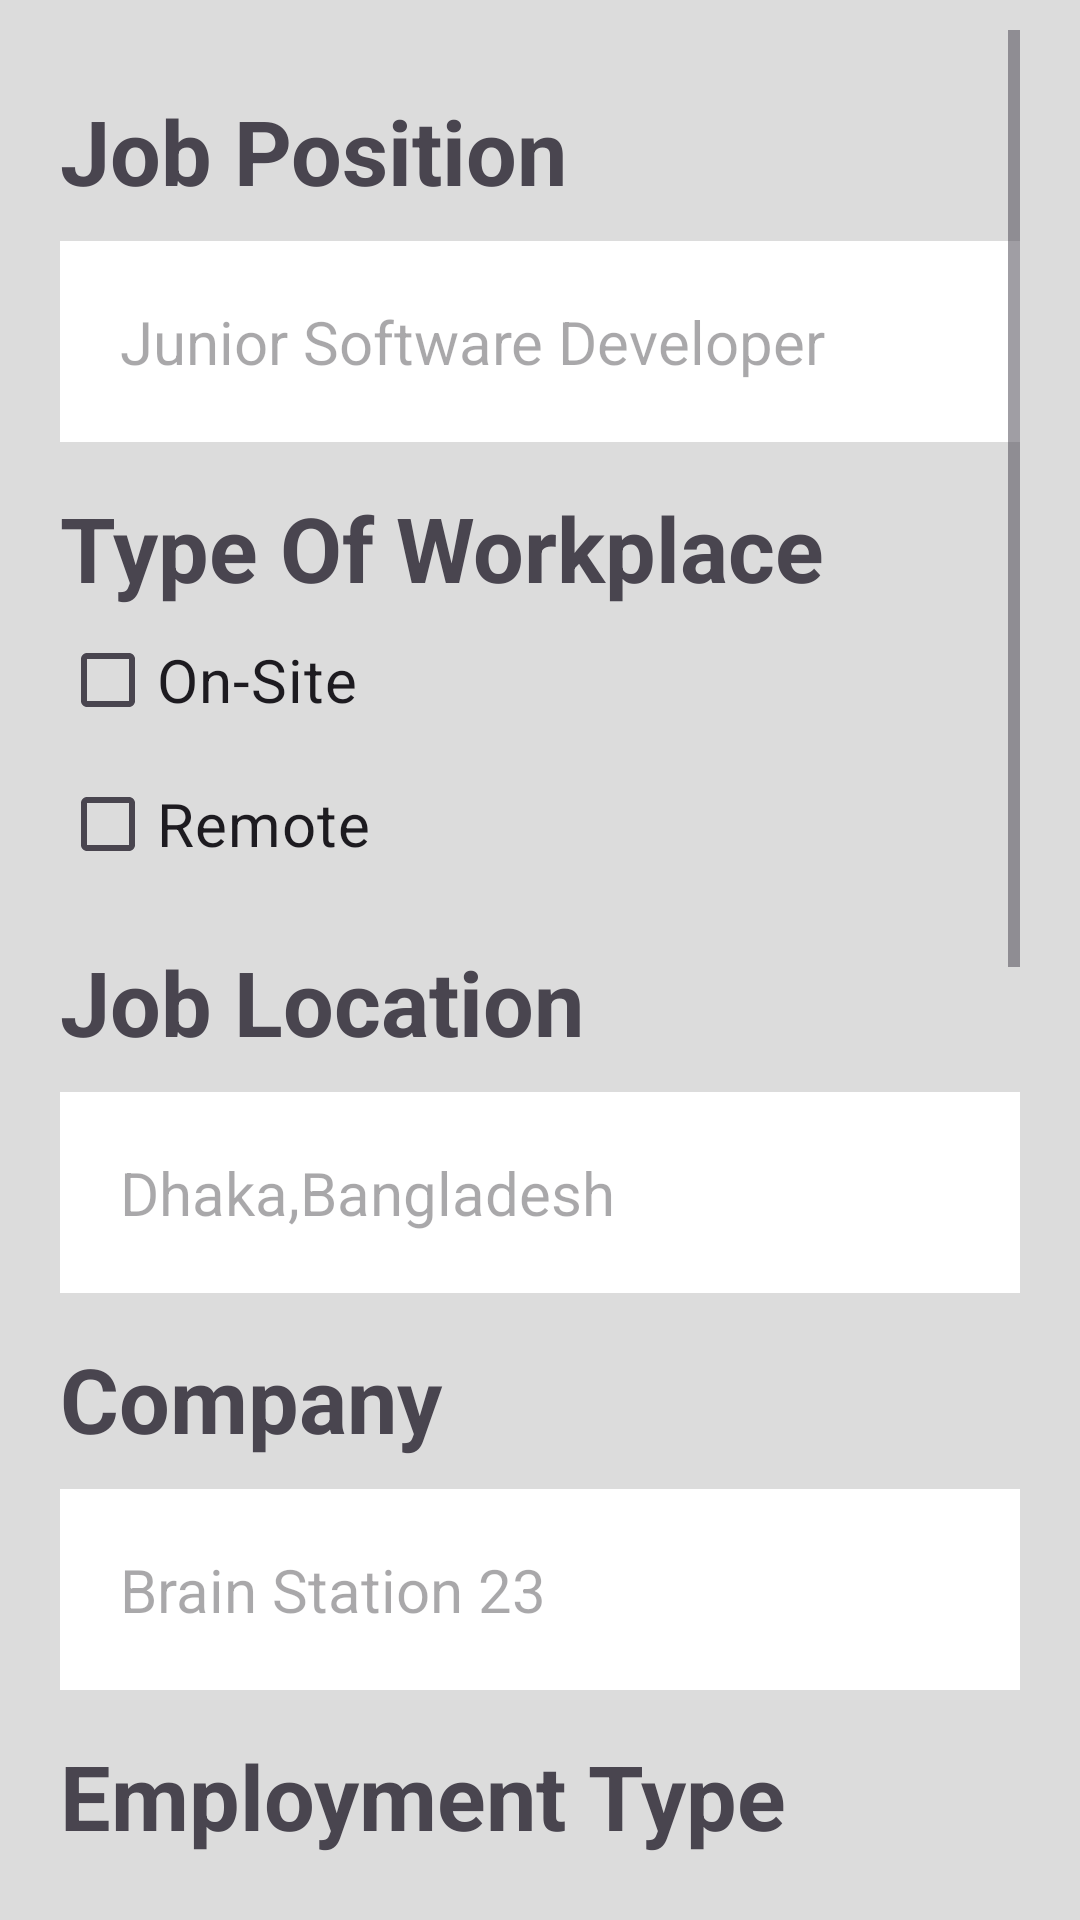

Layout XML and referenced resources for this Android screen:
<!-- AndroidManifest.xml: application theme Theme.JobBox -->
<!-- res/layout/fragment_postjob.xml -->
<?xml version="1.0" encoding="utf-8"?>
<FrameLayout xmlns:android="http://schemas.android.com/apk/res/android"
    xmlns:tools="http://schemas.android.com/tools"
    android:layout_width="match_parent"
    android:layout_height="match_parent"
    android:background="#FADCDCDC">


    <ScrollView
        android:layout_margin="10sp"
        android:paddingLeft="10dp"
        android:paddingRight="10dp"
        android:layout_width="match_parent"
        android:layout_height="match_parent"
        >

        <LinearLayout
            android:layout_width="match_parent"
            android:layout_height="wrap_content"
            android:orientation="vertical">

            <TextView
                android:id="@+id/textView4"
                android:layout_width="match_parent"
                android:layout_height="wrap_content"
                android:text="Job Position"
                android:textSize="30sp"
                android:textStyle="bold"
                android:layout_marginTop="20dp" />

            <EditText
                android:id="@+id/editTextText"
                android:layout_width="match_parent"
                android:layout_height="wrap_content"
                android:ems="10"
                android:background="@color/white"
                android:padding="20dp"
                android:layout_marginTop="10sp"
                android:inputType="text"
                android:hint="Junior Software Developer"
                android:textSize="20sp"
                />

            
            <TextView
                android:layout_width="match_parent"
                android:layout_height="wrap_content"
                android:text="Type Of Workplace"
                android:textSize="30sp"
                android:textStyle="bold"
                android:layout_marginTop="15sp"
                />

            <CheckBox
                android:id="@+id/checkBox2"
                android:layout_width="match_parent"
                android:layout_height="wrap_content"
                android:text="On-Site"
                android:textSize="20sp"
                android:textStyle="normal"/>

            <CheckBox
                android:id="@+id/checkBox3"
                android:layout_width="match_parent"
                android:layout_height="wrap_content"
                android:textSize="20sp"
                android:text="Remote" />

            
            <TextView
                android:layout_width="match_parent"
                android:layout_height="wrap_content"
                android:text="Job Location"
                android:textSize="30sp"
                android:textStyle="bold"
                android:layout_marginTop="15sp"
                />
            <EditText
                android:id="@+id/jobLocation"
                android:layout_width="match_parent"
                android:layout_height="wrap_content"
                android:ems="10"
                android:background="@color/white"
                android:padding="20dp"
                android:layout_marginTop="10sp"
                android:inputType="text"
                android:hint="Dhaka,Bangladesh"
                android:textSize="20sp"
                />

            
            <TextView
                android:layout_width="match_parent"
                android:layout_height="wrap_content"
                android:text="Company"
                android:textSize="30sp"
                android:textStyle="bold"
                android:layout_marginTop="15sp"
                />
            <EditText
                android:id="@+id/company"
                android:layout_width="match_parent"
                android:layout_height="wrap_content"
                android:ems="10"
                android:background="@color/white"
                android:padding="20dp"
                android:layout_marginTop="10sp"
                android:inputType="text"
                android:hint="Brain Station 23"
                android:textSize="20sp"
                />
            
            <TextView
                android:layout_width="match_parent"
                android:layout_height="wrap_content"
                android:text="Employment Type"
                android:textSize="30sp"
                android:textStyle="bold"
                android:layout_marginTop="15sp"
                />

            <CheckBox
                android:id="@+id/fullTime"
                android:layout_width="match_parent"
                android:layout_height="wrap_content"
                android:text="Full Time"
                android:textSize="20sp"
                android:textStyle="normal"/>

            <CheckBox
                android:id="@+id/partTime"
                android:layout_width="match_parent"
                android:layout_height="wrap_content"
                android:textSize="20sp"
                android:text="Part Time" />
            <CheckBox
                android:id="@+id/intern"
                android:layout_width="match_parent"
                android:layout_height="wrap_content"
                android:textSize="20sp"
                android:text="Intern" />

            
            <TextView
                android:layout_width="match_parent"
                android:layout_height="wrap_content"
                android:text="Job Description"
                android:textSize="30sp"
                android:textStyle="bold"
                android:layout_marginTop="15sp"
                />
            <EditText
                android:id="@+id/description"
                android:layout_width="match_parent"
                android:layout_height="200sp"
                android:ems="10"
                android:background="@color/white"
                android:padding="20dp"
                android:layout_marginTop="10sp"
                android:inputType="text"
                android:textSize="20sp"
                />

            

            <TextView
                android:layout_width="match_parent"
                android:layout_height="wrap_content"
                android:text="Salary"
                android:textSize="30sp"
                android:textStyle="bold"
                android:layout_marginTop="15sp"
                />
            <EditText
                android:id="@+id/salary"
                android:layout_width="match_parent"
                android:layout_height="wrap_content"
                android:ems="10"
                android:background="@color/white"
                android:padding="20dp"
                android:layout_marginTop="10sp"
                android:inputType="text"
                android:hint="45000"
                android:textSize="20sp"
                />

            <Button
                android:id="@+id/postJobBtn"
                android:layout_width="match_parent"
                android:layout_height="wrap_content"
                android:layout_marginTop="24dp"
                android:text="Post Job"
                android:textSize="18sp"
                android:textStyle="bold"
                android:background="@color/button"
                android:textColor="#FFFFFF"
                android:paddingVertical="16dp" />
        </LinearLayout>
    </ScrollView>
</FrameLayout>
<!-- resources referenced by this layout -->
<resources>
  <color name="button">#130160</color>
  <color name="white">#FFFFFFFF</color>
  <style name="Theme.JobBox" parent="Base.Theme.JobBox" />
  <style name="Base.Theme.JobBox" parent="Theme.Material3.DayNight.NoActionBar">
          
          
      </style>
</resources>
